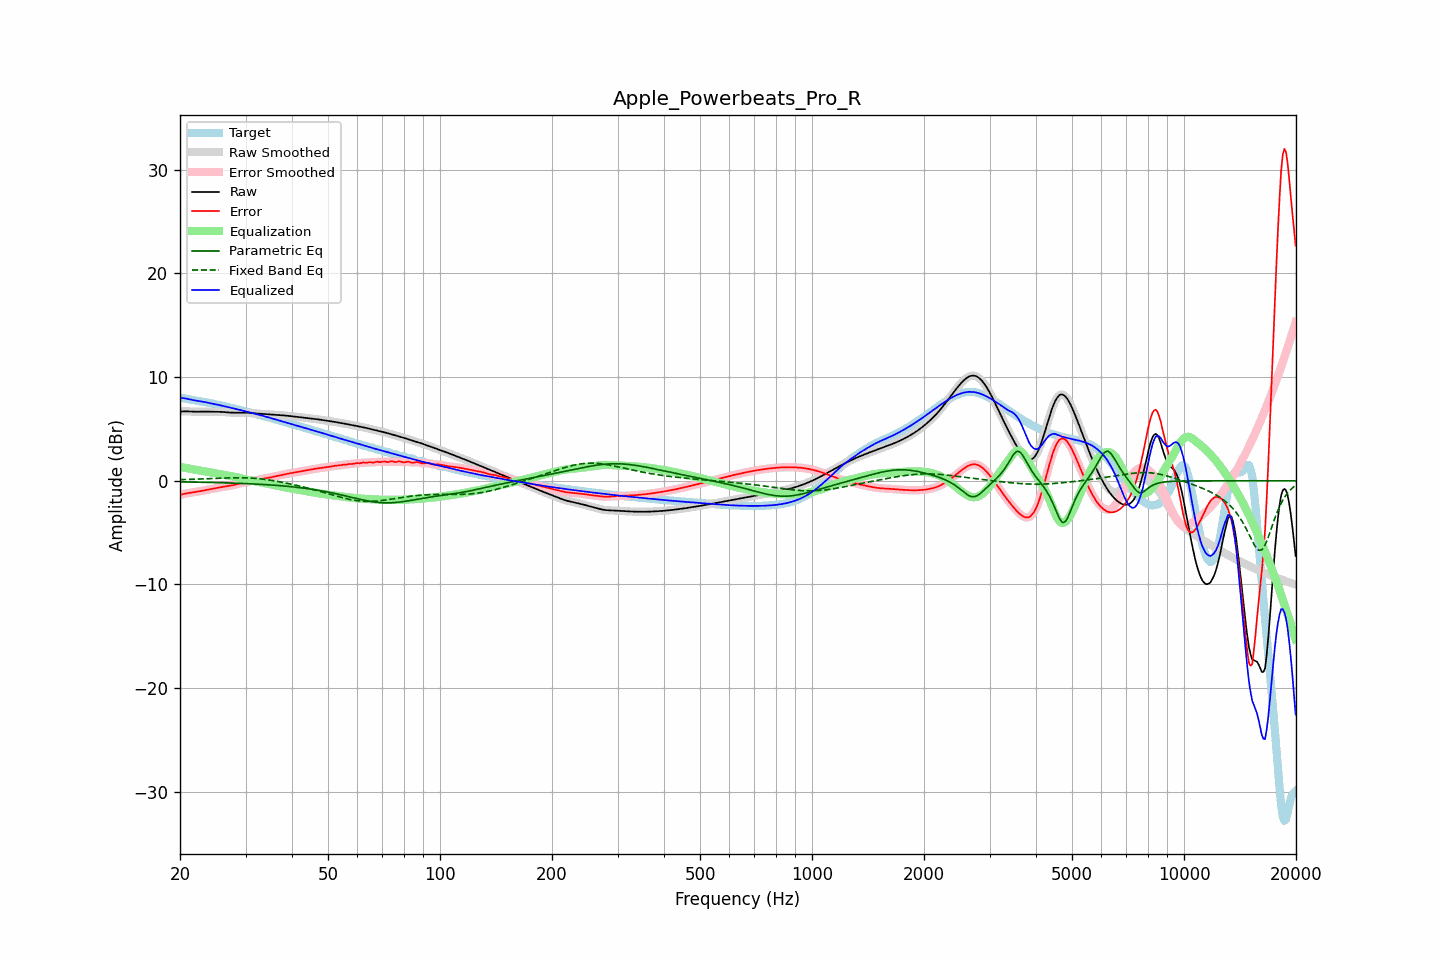

Values plotted in this chart, from the file beside it:
frequency, raw, error, smoothed, error_smoothed, equalization, parametric_eq, fixed_band_eq, equalized_raw, equalized_smoothed, target
20.00, 6.67, -1.35, 6.67, -1.35, 1.34, -0.10, 0.11, 8.01, 8.01, 8.02
20.20, 6.68, -1.31, 6.68, -1.31, 1.31, -0.11, 0.11, 7.99, 8.00, 8.00
20.40, 6.69, -1.28, 6.69, -1.28, 1.28, -0.11, 0.12, 7.97, 7.97, 7.97
20.61, 6.70, -1.25, 6.70, -1.25, 1.25, -0.11, 0.12, 7.95, 7.95, 7.95
20.81, 6.70, -1.22, 6.70, -1.22, 1.22, -0.11, 0.13, 7.92, 7.92, 7.91
21.02, 6.69, -1.19, 6.69, -1.19, 1.19, -0.12, 0.13, 7.89, 7.89, 7.88
21.23, 6.69, -1.16, 6.69, -1.16, 1.17, -0.12, 0.14, 7.86, 7.85, 7.85
21.44, 6.68, -1.14, 6.68, -1.14, 1.14, -0.12, 0.14, 7.82, 7.82, 7.82
21.66, 6.67, -1.12, 6.67, -1.12, 1.12, -0.12, 0.15, 7.79, 7.79, 7.79
21.87, 6.66, -1.10, 6.67, -1.09, 1.09, -0.13, 0.15, 7.76, 7.76, 7.76
22.09, 6.66, -1.07, 6.66, -1.07, 1.07, -0.13, 0.16, 7.73, 7.73, 7.73
22.31, 6.66, -1.04, 6.66, -1.04, 1.04, -0.13, 0.16, 7.70, 7.70, 7.71
22.54, 6.66, -1.02, 6.66, -1.02, 1.02, -0.14, 0.17, 7.68, 7.68, 7.68
22.76, 6.67, -0.99, 6.67, -0.99, 0.99, -0.14, 0.18, 7.65, 7.66, 7.65
22.99, 6.67, -0.96, 6.67, -0.96, 0.96, -0.14, 0.18, 7.63, 7.63, 7.63
23.22, 6.67, -0.93, 6.67, -0.93, 0.93, -0.15, 0.19, 7.61, 7.60, 7.60
23.45, 6.67, -0.90, 6.67, -0.90, 0.90, -0.15, 0.20, 7.58, 7.58, 7.57
23.69, 6.67, -0.87, 6.67, -0.87, 0.87, -0.15, 0.20, 7.55, 7.55, 7.54
23.92, 6.67, -0.85, 6.67, -0.85, 0.85, -0.16, 0.21, 7.51, 7.51, 7.51
24.16, 6.66, -0.82, 6.66, -0.82, 0.81, -0.16, 0.22, 7.48, 7.48, 7.48
24.40, 6.66, -0.79, 6.66, -0.79, 0.78, -0.16, 0.22, 7.44, 7.44, 7.45
24.65, 6.66, -0.76, 6.66, -0.76, 0.75, -0.17, 0.23, 7.41, 7.41, 7.41
24.89, 6.65, -0.72, 6.66, -0.72, 0.72, -0.17, 0.24, 7.38, 7.38, 7.38
25.14, 6.65, -0.69, 6.65, -0.69, 0.69, -0.18, 0.24, 7.34, 7.34, 7.34
25.39, 6.65, -0.66, 6.65, -0.66, 0.66, -0.18, 0.25, 7.31, 7.31, 7.31
25.65, 6.65, -0.63, 6.65, -0.63, 0.63, -0.18, 0.26, 7.28, 7.28, 7.28
25.91, 6.64, -0.60, 6.64, -0.60, 0.60, -0.19, 0.26, 7.25, 7.25, 7.24
26.16, 6.63, -0.58, 6.63, -0.58, 0.58, -0.19, 0.27, 7.21, 7.21, 7.21
26.43, 6.62, -0.55, 6.62, -0.55, 0.56, -0.20, 0.27, 7.18, 7.18, 7.18
26.69, 6.61, -0.53, 6.61, -0.53, 0.53, -0.20, 0.28, 7.14, 7.14, 7.14
26.96, 6.59, -0.51, 6.59, -0.51, 0.51, -0.21, 0.28, 7.10, 7.10, 7.10
27.23, 6.58, -0.48, 6.58, -0.48, 0.48, -0.21, 0.29, 7.06, 7.06, 7.07
27.50, 6.57, -0.45, 6.57, -0.45, 0.45, -0.22, 0.29, 7.02, 7.02, 7.03
27.77, 6.57, -0.42, 6.57, -0.42, 0.42, -0.22, 0.29, 6.99, 6.99, 6.99
28.05, 6.57, -0.39, 6.57, -0.39, 0.39, -0.23, 0.30, 6.95, 6.95, 6.95
28.33, 6.57, -0.35, 6.57, -0.35, 0.35, -0.23, 0.30, 6.92, 6.92, 6.92
28.62, 6.57, -0.31, 6.57, -0.31, 0.31, -0.24, 0.30, 6.88, 6.88, 6.88
28.90, 6.57, -0.27, 6.57, -0.27, 0.27, -0.25, 0.30, 6.84, 6.84, 6.84
29.19, 6.57, -0.23, 6.57, -0.23, 0.23, -0.25, 0.30, 6.81, 6.81, 6.81
29.48, 6.57, -0.19, 6.57, -0.19, 0.19, -0.26, 0.29, 6.77, 6.77, 6.77
29.78, 6.57, -0.16, 6.57, -0.16, 0.16, -0.27, 0.29, 6.73, 6.73, 6.73
30.08, 6.57, -0.12, 6.57, -0.12, 0.12, -0.27, 0.29, 6.69, 6.69, 6.69
30.38, 6.56, -0.09, 6.56, -0.09, 0.09, -0.28, 0.28, 6.65, 6.65, 6.65
30.68, 6.55, -0.06, 6.55, -0.06, 0.06, -0.29, 0.27, 6.61, 6.61, 6.61
30.99, 6.54, -0.03, 6.54, -0.03, 0.03, -0.29, 0.26, 6.57, 6.57, 6.57
31.30, 6.52, -0.01, 6.52, -0.01, 0.00, -0.30, 0.25, 6.53, 6.53, 6.53
31.61, 6.51, 0.02, 6.51, 0.02, -0.02, -0.31, 0.24, 6.48, 6.48, 6.49
31.93, 6.50, 0.05, 6.50, 0.05, -0.05, -0.32, 0.23, 6.44, 6.44, 6.45
32.24, 6.49, 0.08, 6.49, 0.08, -0.08, -0.32, 0.22, 6.40, 6.40, 6.41
32.57, 6.48, 0.11, 6.48, 0.11, -0.11, -0.33, 0.20, 6.36, 6.36, 6.36
32.89, 6.47, 0.15, 6.47, 0.15, -0.14, -0.34, 0.19, 6.33, 6.33, 6.32
33.22, 6.46, 0.18, 6.46, 0.18, -0.17, -0.35, 0.17, 6.29, 6.29, 6.28
33.55, 6.45, 0.21, 6.45, 0.21, -0.20, -0.36, 0.15, 6.25, 6.25, 6.24
33.89, 6.44, 0.24, 6.44, 0.24, -0.23, -0.37, 0.13, 6.20, 6.20, 6.20
34.23, 6.42, 0.26, 6.42, 0.26, -0.26, -0.38, 0.11, 6.16, 6.16, 6.16
34.57, 6.41, 0.29, 6.41, 0.29, -0.29, -0.39, 0.09, 6.12, 6.12, 6.12
34.92, 6.39, 0.32, 6.40, 0.32, -0.32, -0.40, 0.06, 6.07, 6.07, 6.08
35.27, 6.38, 0.35, 6.38, 0.35, -0.35, -0.41, 0.04, 6.03, 6.03, 6.03
35.62, 6.37, 0.39, 6.37, 0.39, -0.39, -0.42, 0.01, 5.99, 5.99, 5.99
35.97, 6.37, 0.42, 6.36, 0.42, -0.42, -0.43, -0.01, 5.94, 5.94, 5.94
... 635 more rows
